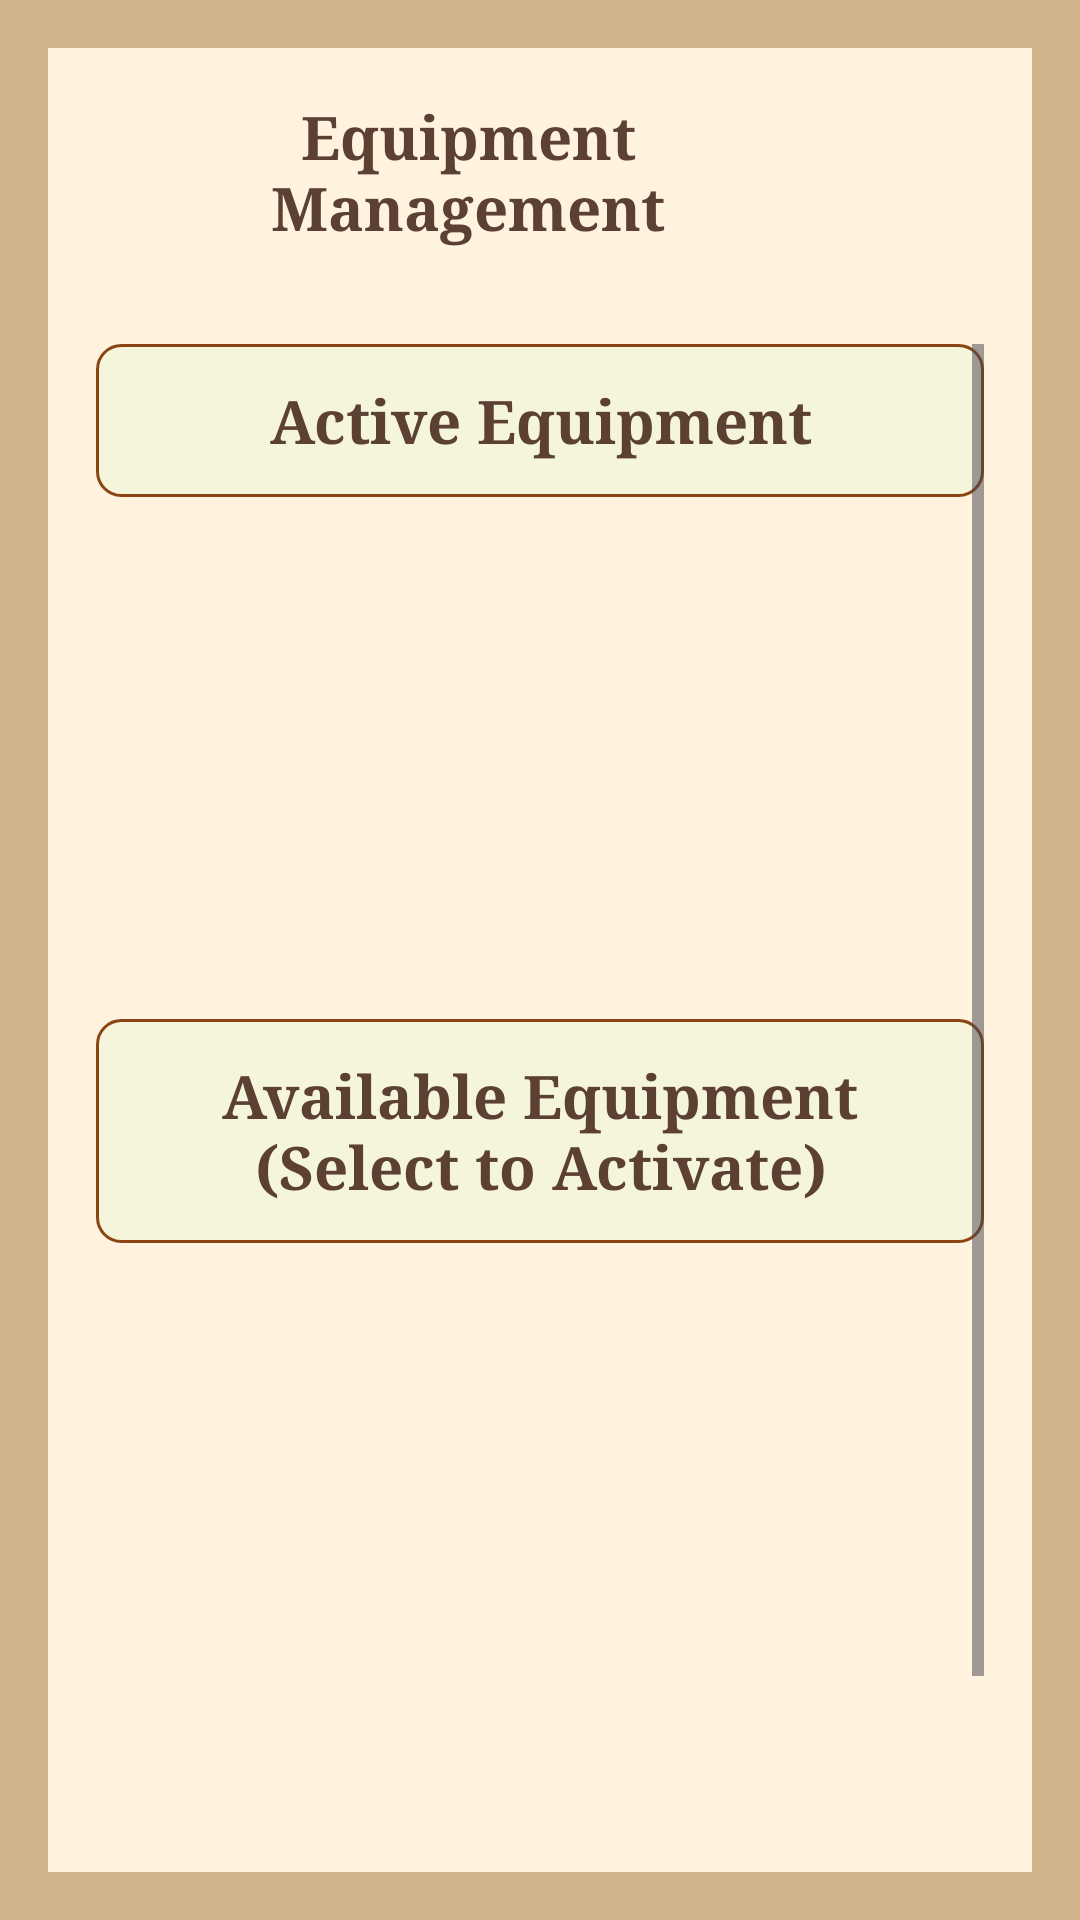

Here is an Android app screen rendered from its layout file. Give the layout XML and the strings, colors and styles it references.
<!-- AndroidManifest.xml: application theme Theme.Questify -->
<!-- res/layout/fragment_equipment_selection.xml -->
<?xml version="1.0" encoding="utf-8"?>
<androidx.constraintlayout.widget.ConstraintLayout xmlns:android="http://schemas.android.com/apk/res/android"
    xmlns:app="http://schemas.android.com/apk/res-auto"
    android:layout_width="match_parent"
    android:layout_height="match_parent"
    android:background="#D2B48C"
    android:padding="16dp">

    
    <LinearLayout
        android:id="@+id/layoutHeader"
        android:layout_width="0dp"
        android:layout_height="wrap_content"
        android:orientation="horizontal"
        android:gravity="center_vertical"
        android:background="#FFF3E0"
        android:padding="16dp"
        android:layout_marginBottom="16dp"
        android:elevation="2dp"
        app:layout_constraintTop_toTopOf="parent"
        app:layout_constraintStart_toStartOf="parent"
        app:layout_constraintEnd_toEndOf="parent">

        <TextView
            android:layout_width="0dp"
            android:layout_height="wrap_content"
            android:layout_weight="1"
            android:text="Equipment Management"
            android:textSize="20sp"
            android:textStyle="bold"
            android:textColor="#5C4033"
            android:fontFamily="serif"
            android:gravity="center" />

        <ImageButton
            android:id="@+id/btnClose"
            android:layout_width="48dp"
            android:layout_height="48dp"
            android:src="@drawable/ic_close"
            android:background="?attr/selectableItemBackgroundBorderless"
            android:contentDescription="Close" />

    </LinearLayout>

    
    <ScrollView
        android:layout_width="0dp"
        android:layout_height="0dp"
        android:background="#FFF3E0"
        android:padding="16dp"
        android:elevation="2dp"
        android:scrollbars="vertical"
        app:layout_constraintTop_toBottomOf="@id/layoutHeader"
        app:layout_constraintBottom_toBottomOf="parent"
        app:layout_constraintStart_toStartOf="parent"
        app:layout_constraintEnd_toEndOf="parent">

        <LinearLayout
            android:layout_width="match_parent"
            android:layout_height="wrap_content"
            android:orientation="vertical">

            
            <LinearLayout
                android:layout_width="match_parent"
                android:layout_height="wrap_content"
                android:orientation="vertical"
                android:layout_marginBottom="16dp">

                <TextView
                    android:layout_width="match_parent"
                    android:layout_height="wrap_content"
                    android:text="Active Equipment"
                    android:textSize="20sp"
                    android:textStyle="bold"
                    android:textColor="#5C4033"
                    android:fontFamily="serif"
                    android:gravity="center"
                    android:padding="12dp"
                    android:background="@drawable/card_background"
                    android:layout_marginBottom="8dp" />

                <androidx.recyclerview.widget.RecyclerView
                    android:id="@+id/recyclerViewActiveEquipment"
                    android:layout_width="match_parent"
                    android:layout_height="150dp"
                    android:nestedScrollingEnabled="false"
                    android:scrollbars="vertical" />

            </LinearLayout>

            
            <LinearLayout
                android:layout_width="match_parent"
                android:layout_height="wrap_content"
                android:orientation="vertical">

                <TextView
                    android:layout_width="match_parent"
                    android:layout_height="wrap_content"
                    android:text="Available Equipment (Select to Activate)"
                    android:textSize="20sp"
                    android:textStyle="bold"
                    android:textColor="#5C4033"
                    android:fontFamily="serif"
                    android:gravity="center"
                    android:padding="12dp"
                    android:background="@drawable/card_background"
                    android:layout_marginBottom="8dp" />

                <androidx.recyclerview.widget.RecyclerView
                    android:id="@+id/recyclerViewAvailableEquipment"
                    android:layout_width="match_parent"
                    android:layout_height="200dp"
                    android:nestedScrollingEnabled="false"
                    android:scrollbars="vertical" />

                
                <Button
                    android:id="@+id/btnActivateSelected"
                    android:layout_width="match_parent"
                    android:layout_height="wrap_content"
                    android:text="Activate Selected Equipment"
                    android:textColor="#FFFFFF"
                    android:background="#5C4033"
                    android:layout_marginTop="12dp"
                    android:layout_marginStart="16dp"
                    android:layout_marginEnd="16dp"
                    android:enabled="false"
                    android:textSize="16sp"
                    android:fontFamily="serif" />

            </LinearLayout>

        </LinearLayout>

    </ScrollView>

</androidx.constraintlayout.widget.ConstraintLayout>
<!-- resources referenced by this layout -->
<resources>
  <!-- drawable card_background (drawable) -->
  <?xml version="1.0" encoding="utf-8"?>
  <shape xmlns:android="http://schemas.android.com/apk/res/android"
      android:shape="rectangle">
      <solid android:color="#F5F5DC" />
      <corners android:radius="8dp" />
      <stroke
          android:width="1dp"
          android:color="#8B4513" />
  </shape>
  <style name="Theme.Questify" parent="Base.Theme.Questify" />
  <style name="Base.Theme.Questify" parent="Theme.Material3.DayNight.NoActionBar">
          
          
      </style>
</resources>
